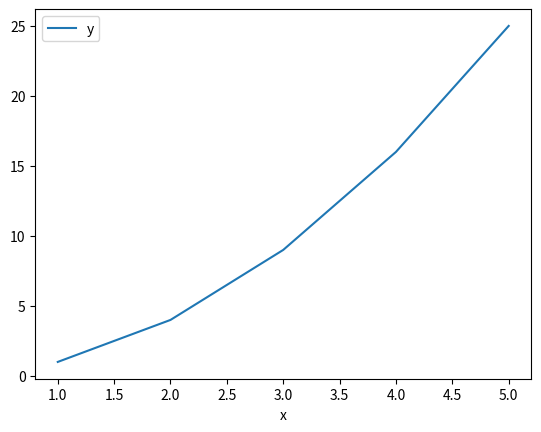

Write the Python code that produced this figure.
# import matplotlib.pyplot as plt #导入画图工具

# 简单折线图
# x = [1,2,3,4,5]
# y = [1,4,9,16,25]
#
# plt.plot(x,y,'ro-') #绘制折线图  # r:红色, o:圆点标记, -:实线
# plt.xlabel('x轴')
# plt.ylabel('y轴') #给标签命名
# plt.title('平方函数')
# plt.grid(True) #显示网格
# plt.show() #显示图形
#
#
# # 柱状图
# heng = ['A', 'B', 'C', 'D']
# h =  [15, 30, 45, 20]
#
# plt.bar(heng, h,color='skyblue')
# plt.xlabel('类别')
# plt.ylabel('数值')
# plt.title('柱状图示例')
# plt.grid(True)
# plt.show()
#
# # 多图叠加
# plt.plot(x,y1,label='y1')
# plt.plot(x,y2,label='y2')
# plt.legend() #显示图例便于区分y1 y2
#
# plt.xlim(0,10)
# plt.ylim(0,30) #限定范围
#
# plt.savefig('plot.png',dpi=150)  # dpi是清晰度 默认很低
# # 同时绘制
# fig,(ax1,ax2) = plt.subplots(1,2) #一行两列也就是并排
# # fig 整个画布对象 ax1 2 是画笔
# ax1.plot(x,y)
# ax2.bar(heng,h)
# plt.show()

# import pandas as pd
# from matplotlib import pyplot as plt
#
# df = pd.DataFrame({'x': [1,2,3,4], 'y': [10,20,15,30]})
# df.plot(x='x', y='y', kind='bar')  #bar 是柱形图 line 是折线图
# df.plot(x='x', y='y', kind='line')  #bar 是柱形图 line 是折线图
# plt.show()

import pandas as pd
from matplotlib import pyplot as plt

df = pd.DataFrame({'x': [1,2,3,4,5], 'y': [1,4,9,16,25]})
df.plot(x='x', y='y', kind='line')
plt.show()
